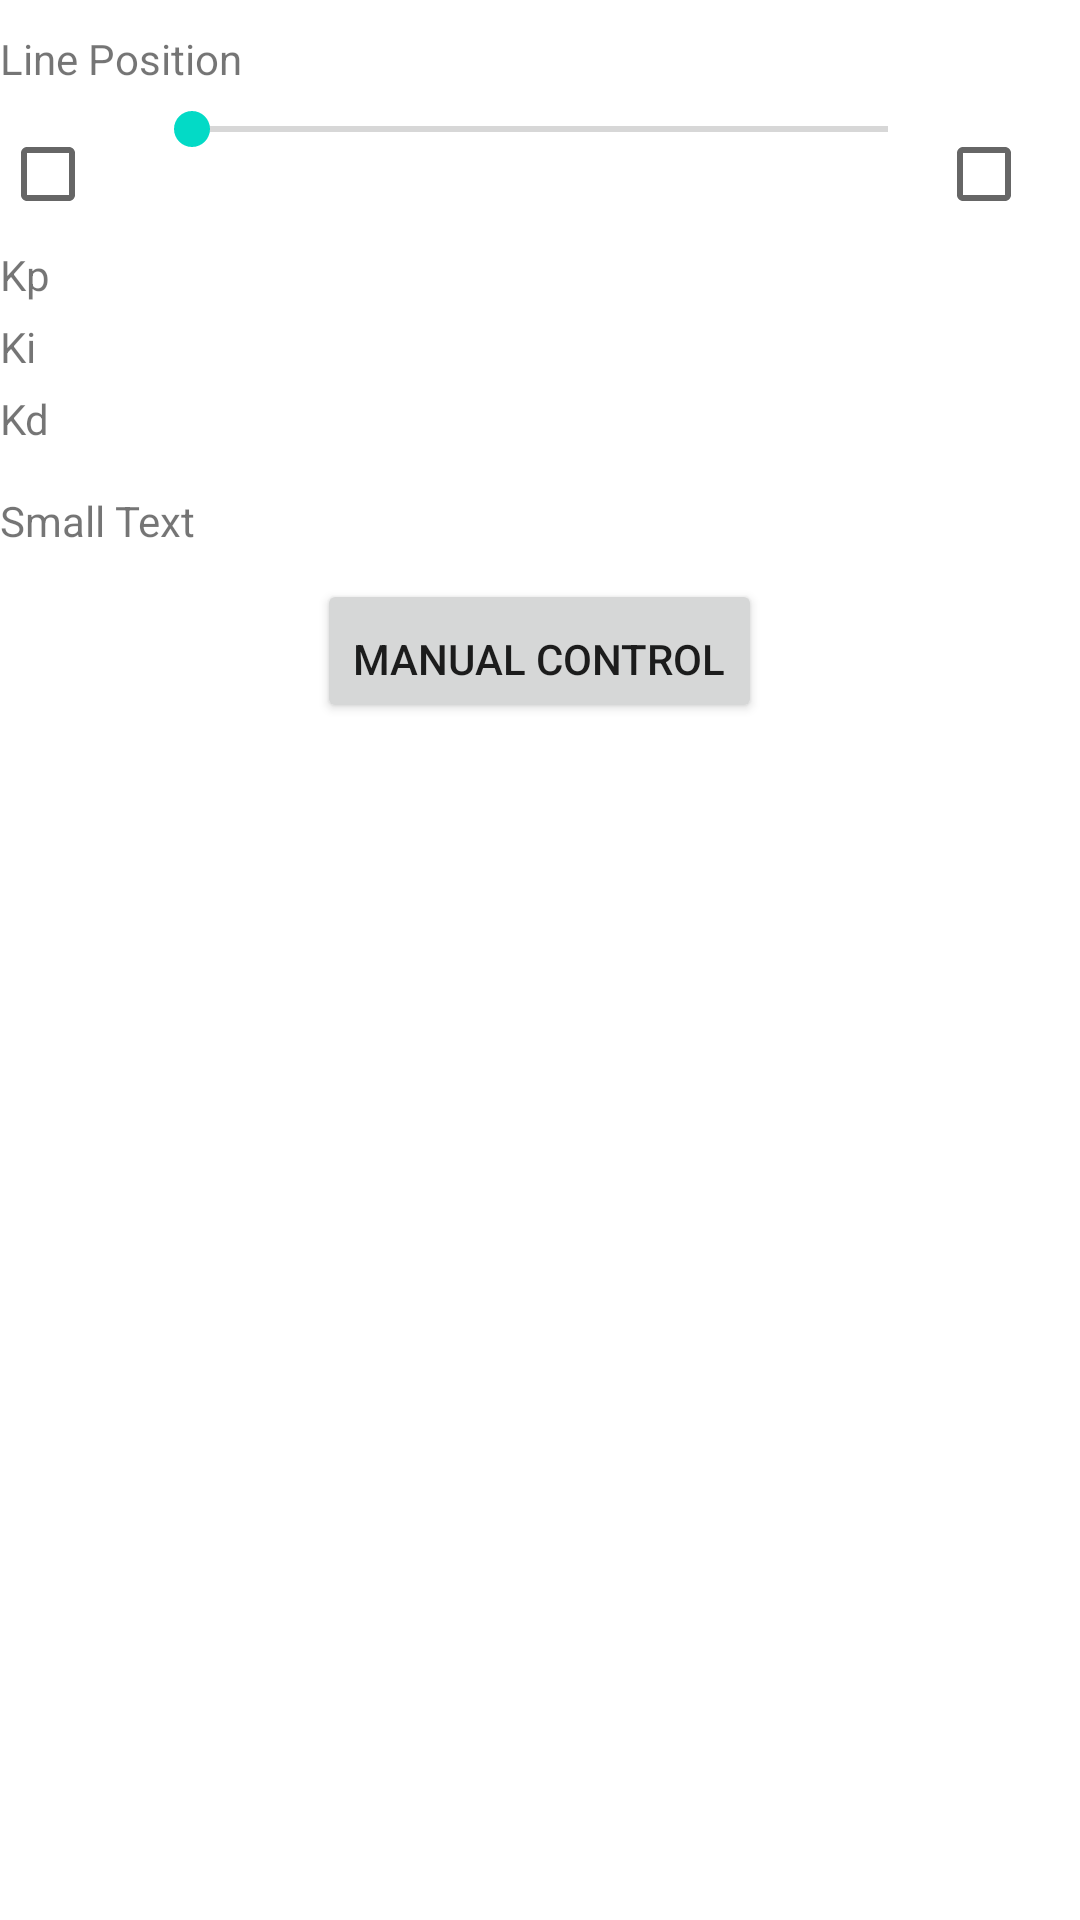

This screen was rendered from an Android layout file. Write that file and the resources it references.
<!-- AndroidManifest.xml: fallback theme Theme.MaterialComponents.DayNight.NoActionBar -->
<!-- res/layout/monitor.xml -->
<?xml version="1.0" encoding="utf-8"?>

<LinearLayout xmlns:android="http://schemas.android.com/apk/res/android"
    android:layout_width="match_parent"
    android:layout_height="match_parent"
    android:orientation="vertical"
    android:paddingBottom="10dp"
    android:paddingTop="10dp">

    <TextView
        android:id="@+id/textView5"
        android:layout_width="wrap_content"
        android:layout_height="wrap_content"
        android:text="@+string/line_position"
        android:paddingBottom="5dp"
        android:textAppearance="?android:attr/textAppearanceSmall" />

    <LinearLayout
        android:layout_width="match_parent"
        android:layout_height="wrap_content"
        android:orientation="horizontal" >

        <CheckBox
            android:id="@+id/checkBox1"
            android:layout_width="wrap_content"
            android:layout_height="wrap_content" />

        <SeekBar
            android:id="@+id/seekBar1"
            android:layout_width="0dip"
            android:layout_height="wrap_content"
            android:layout_weight="1" />

        <CheckBox
            android:id="@+id/checkBox2"
            android:layout_width="wrap_content"
            android:layout_height="wrap_content"
            />

    </LinearLayout>

    <TextView
        android:id="@+id/textView_Kp_Monitor"
        android:layout_width="wrap_content"
        android:layout_height="wrap_content"
        android:text="@+string/kp"
        android:paddingBottom="5dp"
        android:textAppearance="?android:attr/textAppearanceSmall" />

    <TextView
        android:id="@+id/textView_Ki_Monitor"
        android:layout_width="wrap_content"
        android:layout_height="wrap_content"
        android:text="@+string/ki"
        android:paddingBottom="5dp"
        android:textAppearance="?android:attr/textAppearanceSmall" />

    <TextView
        android:id="@+id/textView_Kd_Monitor"
        android:layout_width="wrap_content"
        android:layout_height="wrap_content"
        android:text="@+string/kd"
        android:paddingBottom="5dp"
        android:textAppearance="?android:attr/textAppearanceSmall" />

    <TextView
        android:id="@+id/textView4"
        android:layout_width="wrap_content"
        android:layout_height="wrap_content"
        android:text="@+string/small_text"
        android:paddingBottom="10dp"
        android:paddingTop="10dp"
        android:textAppearance="?android:attr/textAppearanceSmall" />

    <Button
        android:id="@+id/Button_Start_Manual_Control"
        android:layout_width="wrap_content"
        android:layout_height="wrap_content"
        android:layout_gravity="center"
        android:paddingBottom="5dp"
        android:text="@+string/manual_control" />

</LinearLayout>
<!-- resources referenced by this layout -->
<resources>
  <string name="kd">Kd</string>
  <string name="ki">Ki</string>
  <string name="kp">Kp</string>
  <string name="line_position">Line Position</string>
  <string name="manual_control">Manual Control</string>
  <string name="small_text">Small Text</string>
</resources>
